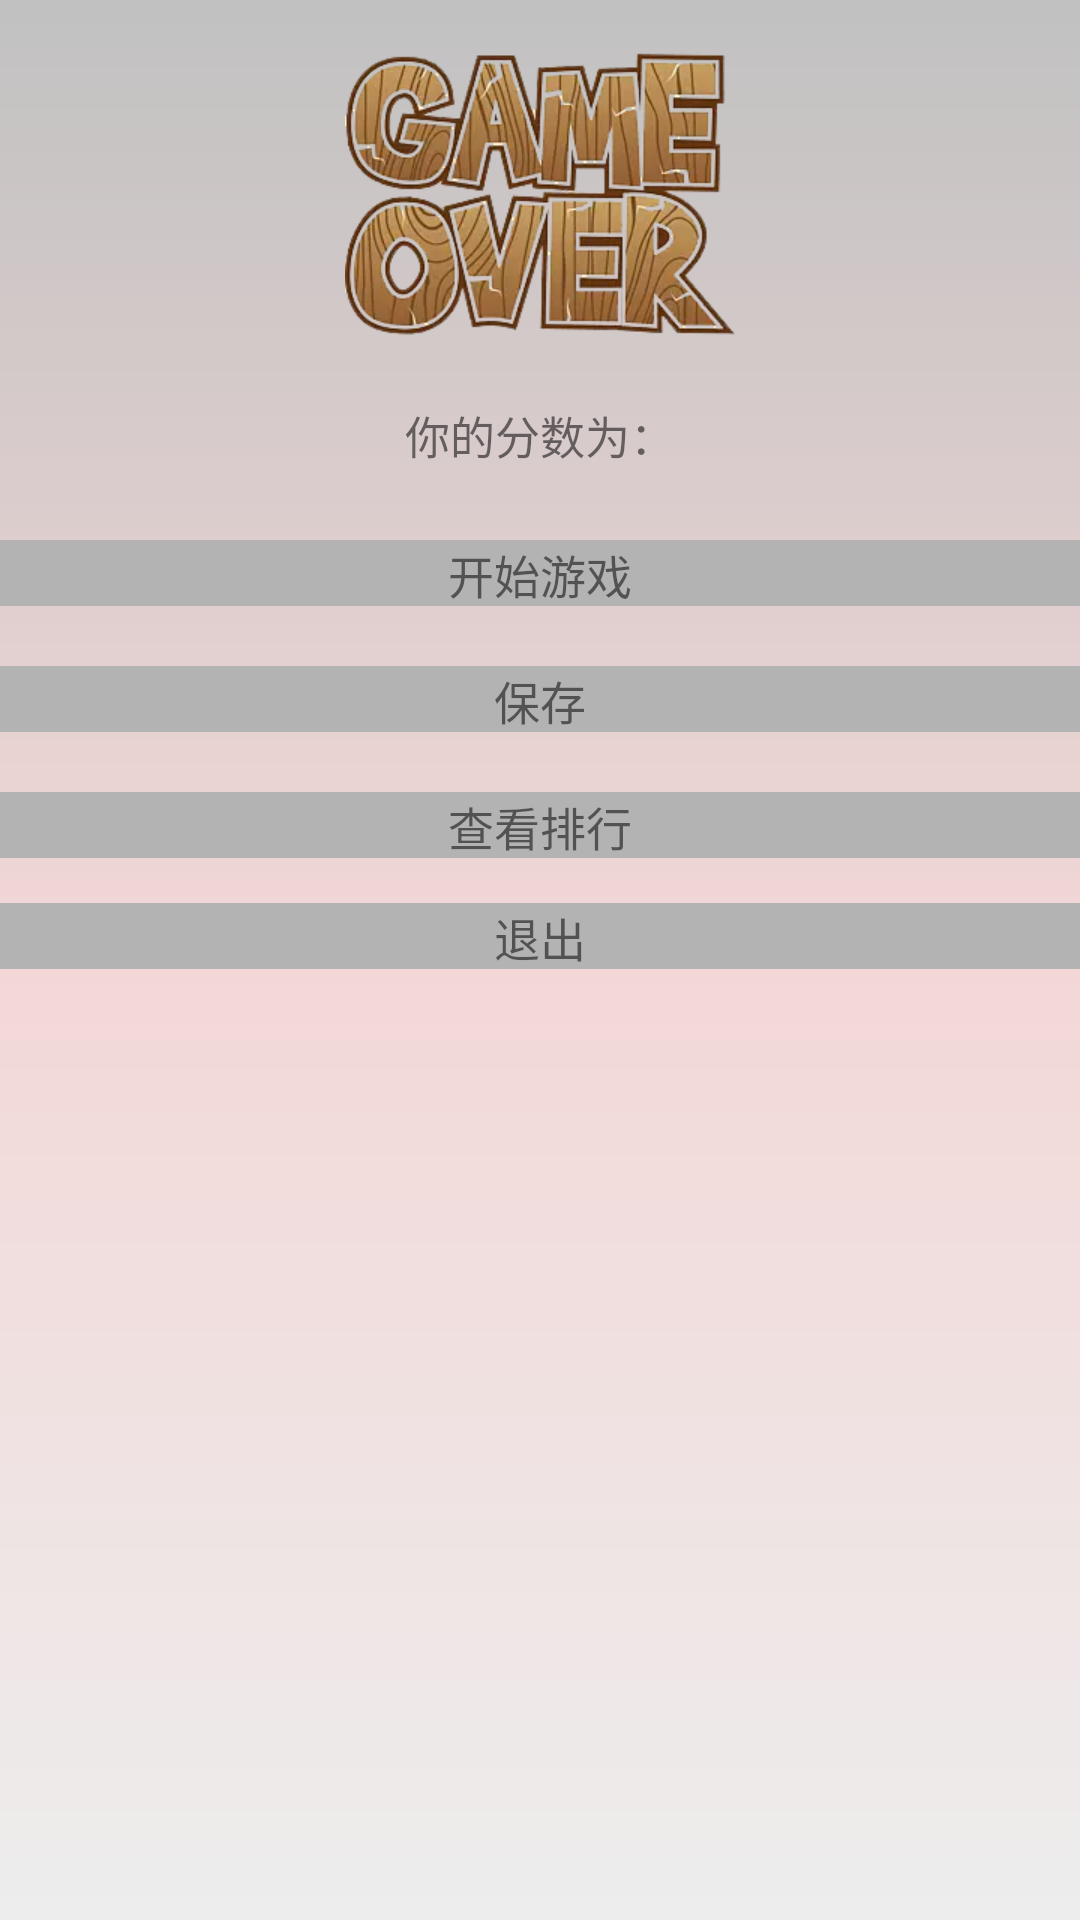

Android layout source for this screen:
<!-- AndroidManifest.xml: application theme Theme.Test -->
<!-- res/layout/start_main.xml -->
<?xml version="1.0" encoding="utf-8"?>
<LinearLayout xmlns:android="http://schemas.android.com/apk/res/android"
    android:layout_width="match_parent"
    android:layout_height="match_parent"
    android:background="@drawable/bg_register">


    <LinearLayout
        android:id="@+id/startRelativeLayout"
        android:layout_width="match_parent"
        android:layout_height="match_parent"
        android:layout_marginTop="40dp"
        android:gravity="center_horizontal"
        android:layout_gravity="center_horizontal"
        android:orientation="vertical">

        <ImageView
            android:id="@+id/iv_game_ic"
            android:layout_width="130dp"
            android:layout_height="130dp"
            android:background="@drawable/game_over" />

        <TextView
            android:id="@+id/textViewNumber"
            android:layout_width="match_parent"
            android:layout_height="30dp"
            android:gravity="center"
            android:text="@string/number"
            android:textSize="15sp" />

        <TextView
            android:id="@+id/buttonRestart"
            android:layout_width="match_parent"
            android:layout_height="wrap_content"
            android:layout_marginTop="20dp"
            android:autoSizeTextType="uniform"
            android:background="#b3b3b3"
            android:minHeight="20dp"
            android:gravity="center"
            android:text="@string/restart"
            android:textSize="15sp" />

        <TextView
            android:id="@+id/buttonRevive"
            android:layout_width="match_parent"
            android:layout_height="wrap_content"
            android:layout_marginTop="20dp"
            android:autoSizeTextType="uniform"
            android:background="@color/back"
            android:gravity="center"
            android:minHeight="20dp"
            android:text="@string/revive"
            android:textSize="15sp"
            android:visibility="gone" />

        <TextView
            android:id="@+id/buttonSave"
            android:layout_width="match_parent"
            android:layout_height="wrap_content"
            android:layout_marginTop="20dp"
            android:autoSizeTextType="uniform"
            android:background="#b3b3b3"
            android:gravity="center"
            android:minHeight="20dp"
            android:text="@string/save"
            android:textSize="15sp" />

        <TextView
            android:id="@+id/buttonSelect"
            android:layout_width="match_parent"
            android:layout_height="wrap_content"
            android:layout_marginTop="20dp"
            android:autoSizeTextType="uniform"
            android:background="#b3b3b3"
            android:gravity="center"
            android:minHeight="20dp"
            android:text="@string/select"
            android:textSize="15sp" />

        <TextView
            android:id="@+id/buttonQuit"
            android:layout_width="match_parent"
            android:layout_height="wrap_content"
            android:layout_marginTop="15dp"
            android:autoSizeTextType="uniform"
            android:background="#b3b3b3"
            android:gravity="center"
            android:minHeight="20dp"
            android:text="@string/quit"
            android:textSize="15sp" />
    </LinearLayout>

</LinearLayout>
<!-- resources referenced by this layout -->
<resources>
  <color name="back">#b3b3b3</color>
  <!-- drawable bg_register (drawable) -->
  <?xml version="1.0" encoding="utf-8"?>
  <shape xmlns:android="http://schemas.android.com/apk/res/android">
      <gradient
          android:angle="230"
          android:startColor="#C1C1C1"
          android:centerColor="#F3D7D7"
          android:endColor="@color/bg_register_end_color">
  
      </gradient>
  </shape>
  <!-- drawable game_over: png bitmap (drawable, 103092 bytes) -->
  <string name="number">你的分数为：</string>
  <string name="quit">退出</string>
  <string name="restart">开始游戏</string>
  <string name="revive">复活</string>
  <string name="save">保存</string>
  <string name="select">查看排行</string>
  <style name="Theme.Test" parent="Theme.MaterialComponents.DayNight.NoActionBar.Bridge">
          
          <item name="colorPrimary">@color/purple_500</item>
          <item name="colorPrimaryVariant">@color/purple_700</item>
          <item name="colorOnPrimary">@color/white</item>
          
          <item name="colorSecondary">@color/teal_200</item>
          <item name="colorSecondaryVariant">@color/teal_700</item>
          <item name="colorOnSecondary">@color/black</item>
          
          <item name="android:statusBarColor" tools:targetApi="l">?attr/colorPrimaryVariant</item>
          
  
      </style>
  <color name="bg_register_end_color">#EDEDED</color>
  <color name="purple_500">#FF6200EE</color>
  <color name="purple_700">#FF3700B3</color>
  <color name="white">#FFFFFFFF</color>
  <color name="teal_200">#FF03DAC5</color>
  <color name="teal_700">#FF018786</color>
  <color name="black">#FF000000</color>
</resources>
